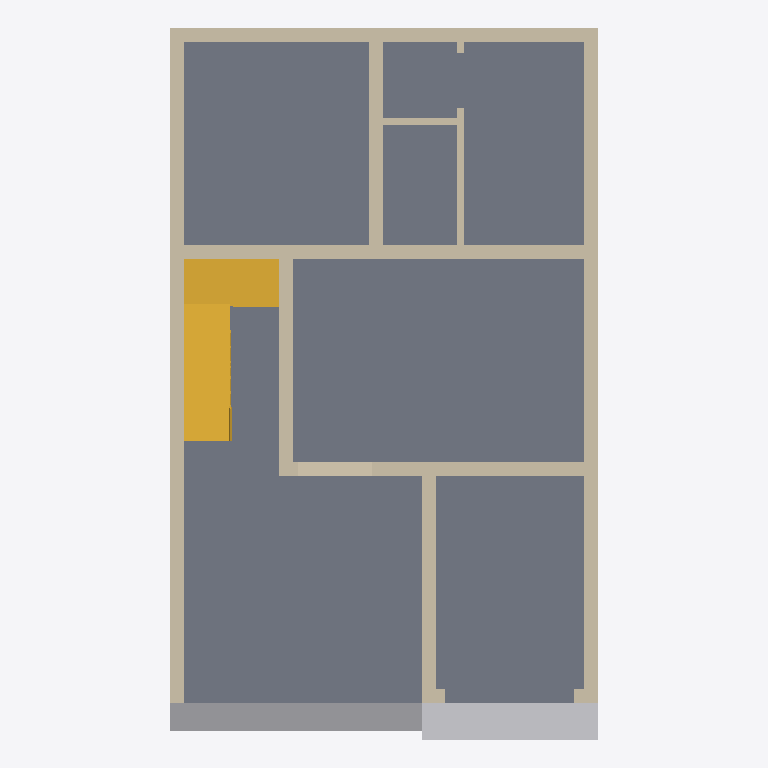
Plan cut of the same IFC building model at storey 'Level 1' (level 0.00 m, cut at 1.40 m), seen from above with north up, elements coloured by IFC class: 11 walls (beige), 2 other elements (light grey), 1 slab (grey), 1 stair (yellow). Cut surfaces are drawn darker.
Extent 7.0 m × 11.7 m × 8.2 m (x, y, z). Storeys (3): Level 1 at 0.00 m; Level 2 at 3.05 m; Level 3 at 6.10 m. Elements (38): 29 IfcWallStandardCase, 3 IfcSlab, 2 IfcCurtainWall, 2 IfcFlowTerminal, 1 IfcRailing, 1 IfcStair.

HEADER;
FILE_DESCRIPTION(('ViewDefinition [CoordinationView_V2.0]','ExchangeRequirement []'),'2;1');
FILE_NAME('Project Number','2020-03-13T15:19:40',(''),(''),'The EXPRESS Data Manager Version 5.02.0100.07 : 28 Aug 2013','20190327_2315(x64) - Exporter 20.1.0.1 - Alternate UI 20.1.0.1','');
FILE_SCHEMA(('IFC2X3'));
ENDSEC;
DATA;
#131=IFCPROJECT('1_WL91F0HFfgj7mlYorBeg',#48,'Project Number',$,$,'Project Name','Project Status',(#123),#118);
#173=IFCSITE('1_WL91F0HFfgj7mlYorBee',#48,'Default',$,$,#170,$,$,.ELEMENT.,$,$,$,$,$);
#140=IFCBUILDING('1_WL91F0HFfgj7mlYorBeh',#48,'',$,$,#33,$,'',.ELEMENT.,$,$,$);
#149=IFCBUILDINGSTOREY('1_WL91F0HFfgj7mlXDAqN4',#48,'Level 1',$,'Level:1/4" Head',#147,$,'Level 1',.ELEMENT.,0.0);
#155=IFCBUILDINGSTOREY('1_WL91F0HFfgj7mlXDAsC0',#48,'Level 2',$,'Level:1/4" Head',#154,$,'Level 2',.ELEMENT.,9.99999999999844);
#161=IFCBUILDINGSTOREY('1_WL91F0HFfgj7mlXDAOQ7',#48,'Level 3',$,'Level:1/4" Head',#160,$,'Level 3',.ELEMENT.,19.9999999999997);
#3376=IFCSLAB('2y5uU5j0b4Jgf1kOnRnSID',#48,'Floor:1.5'' floor:179872',$,'Floor:1.5'' floor',#3353,#3373,'179872',.FLOOR.);
#1853=IFCSTAIR('2y5uU5j0b4Jgf1kOnRnS9j',#48,'Assembled Stair:Stair:178240',$,'Assembled Stair:7" max riser 11" tread',#1852,$,'178240',.HALF_TURN_STAIR.);
#972=IFCWALLSTANDARDCASE('2y5uU5j0b4Jgf1kOnRnTVo',#48,'Basic Wall:9" wall:175583',$,'Basic Wall:9" wall',#923,#968,'175583');
#1739=IFCWALLSTANDARDCASE('2y5uU5j0b4Jgf1kOnRnSuc',#48,'Basic Wall:9" wall:177163',$,'Basic Wall:9" wall',#1694,#1735,'177163');
#6575=IFCFLOWTERMINAL('1FtJaYXp98l9YlNPc_m2n6',#48,'Air Terminals 2:Air Terminals 2:185398',$,'Air Terminals 2:Air Terminals 2',#6574,#6570,'185398');
#3486=IFCFLOWTERMINAL('2y5uU5j0b4Jgf1kOnRnRl5',#48,'Air Terminals 1:Air Terminals 1:180712',$,'Air Terminals 1:Air Terminals 1',#3485,#3481,'180712');
#1350=IFCWALLSTANDARDCASE('2y5uU5j0b4Jgf1kOnRnTNd',#48,'Basic Wall:9" wall:176074',$,'Basic Wall:9" wall',#1301,#1346,'176074');
#1264=IFCWALLSTANDARDCASE('2y5uU5j0b4Jgf1kOnRnTK2',#48,'Basic Wall:9" wall:175919',$,'Basic Wall:9" wall',#1213,#1260,'175919');
#1054=IFCWALLSTANDARDCASE('2y5uU5j0b4Jgf1kOnRnTGY',#48,'Basic Wall:9" wall:175631',$,'Basic Wall:9" wall',#1009,#1050,'175631');
#1176=IFCWALLSTANDARDCASE('2y5uU5j0b4Jgf1kOnRnTHi',#48,'Basic Wall:9" wall:175681',$,'Basic Wall:9" wall',#1137,#1172,'175681');
#1581=IFCWALLSTANDARDCASE('2y5uU5j0b4Jgf1kOnRnSXd',#48,'Basic Wall:9" wall:176714',$,'Basic Wall:9" wall',#1538,#1577,'176714');
#1817=IFCWALLSTANDARDCASE('2y5uU5j0b4Jgf1kOnRnSnM',#48,'Basic Wall:9" wall:177787',$,'Basic Wall:9" wall',#1776,#1813,'177787');
#1430=IFCWALLSTANDARDCASE('2y5uU5j0b4Jgf1kOnRnSfI',#48,'Basic Wall:4.5" wall:176255',$,'Basic Wall:4.5" wall',#1387,#1426,'176255');
#777=IFCWALLSTANDARDCASE('2y5uU5j0b4Jgf1kOnRnTUD',#48,'Basic Wall:9" wall:175520',$,'Basic Wall:9" wall',#727,#773,'175520');
#1657=IFCWALLSTANDARDCASE('2y5uU5j0b4Jgf1kOnRnSZR',#48,'Basic Wall:4.5" wall:176886',$,'Basic Wall:4.5" wall',#1618,#1653,'176886');
ENDSEC;